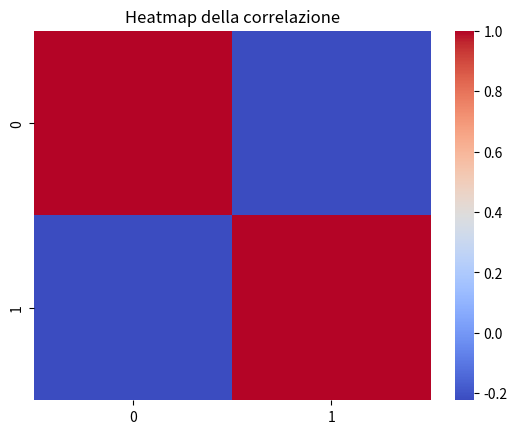

Write the Python code that produced this figure.
'''Esercizio 2.2 - Operazioni su array
Crea due array NumPy di lunghezza 100 con numeri interi casuali tra 0 e 50.
Calcola:
- L'array differenza,
- L'array con solo i valori comuni (intersezione),
- La correlazione tra i due array.'''

import numpy as np
import seaborn as sns
import matplotlib.pyplot as plt

# Creazione degli array
first = np.random.randint(0, 50, 100)
second = np.random.randint(0, 50, 100)
print("Primo array")
print(first)
print("Secondo array")
print(second)

# 1) Array differenza
difference = np.subtract(second, first)
print("Array differenza")
print(difference)

# 2) Array intersezione
intersection = np.intersect1d(first, second)
print("Array intersezione")
print(intersection)

# 3) Correlazione tra i due array
corr_matrix = np.corrcoef(first, second)
print(f"Correlazione tra i due array {corr_matrix}")

sns.heatmap(corr_matrix, annot=False, cmap='coolwarm')
plt.title("Heatmap della correlazione")
plt.show()
